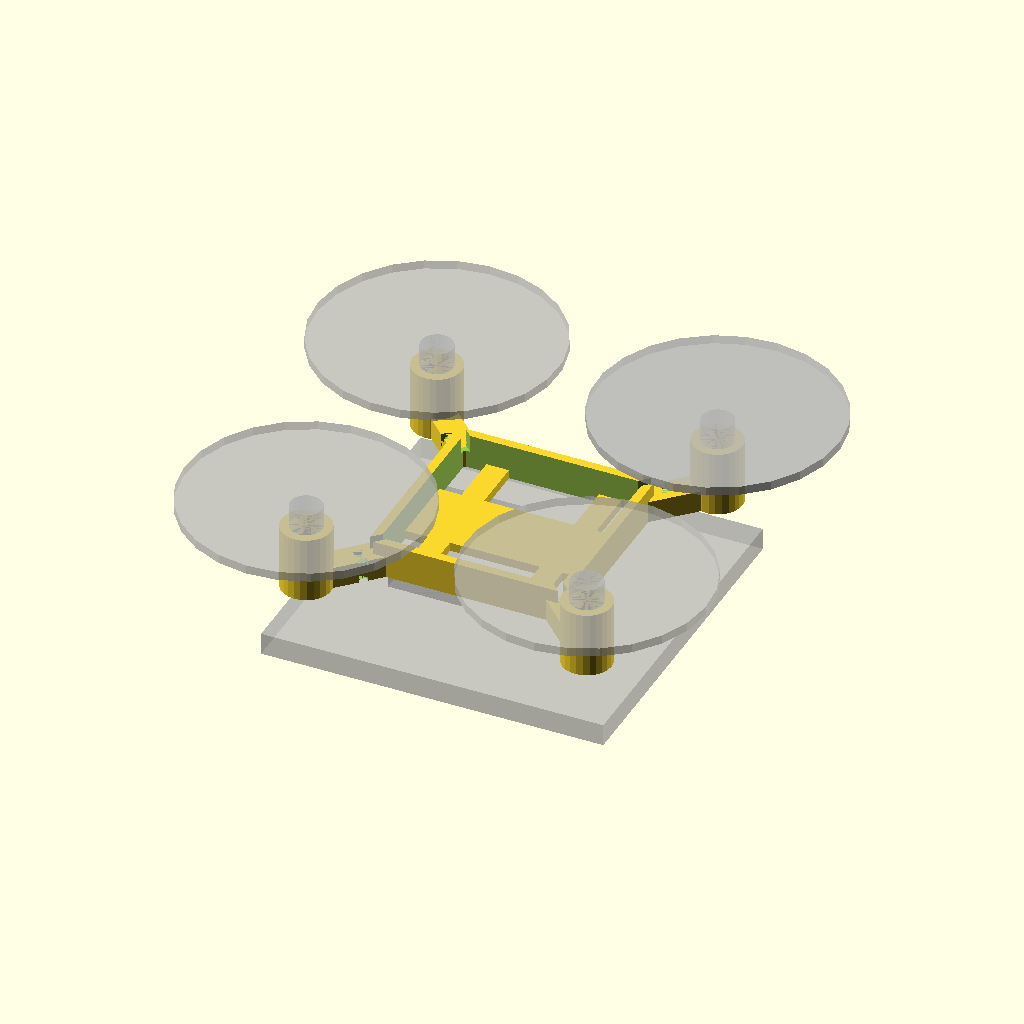
Cell 1: the model at its default parameters.
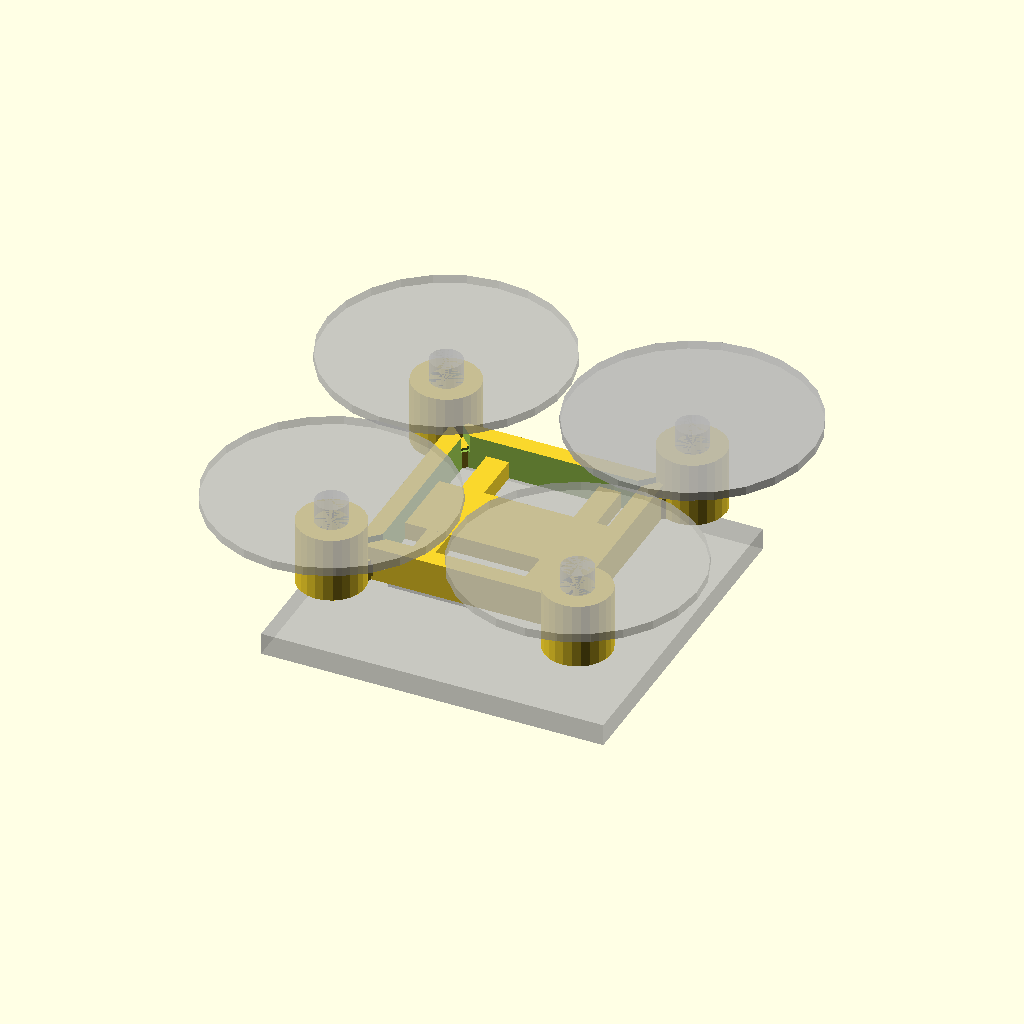
Cell 2: the same model with wallSize = 4.
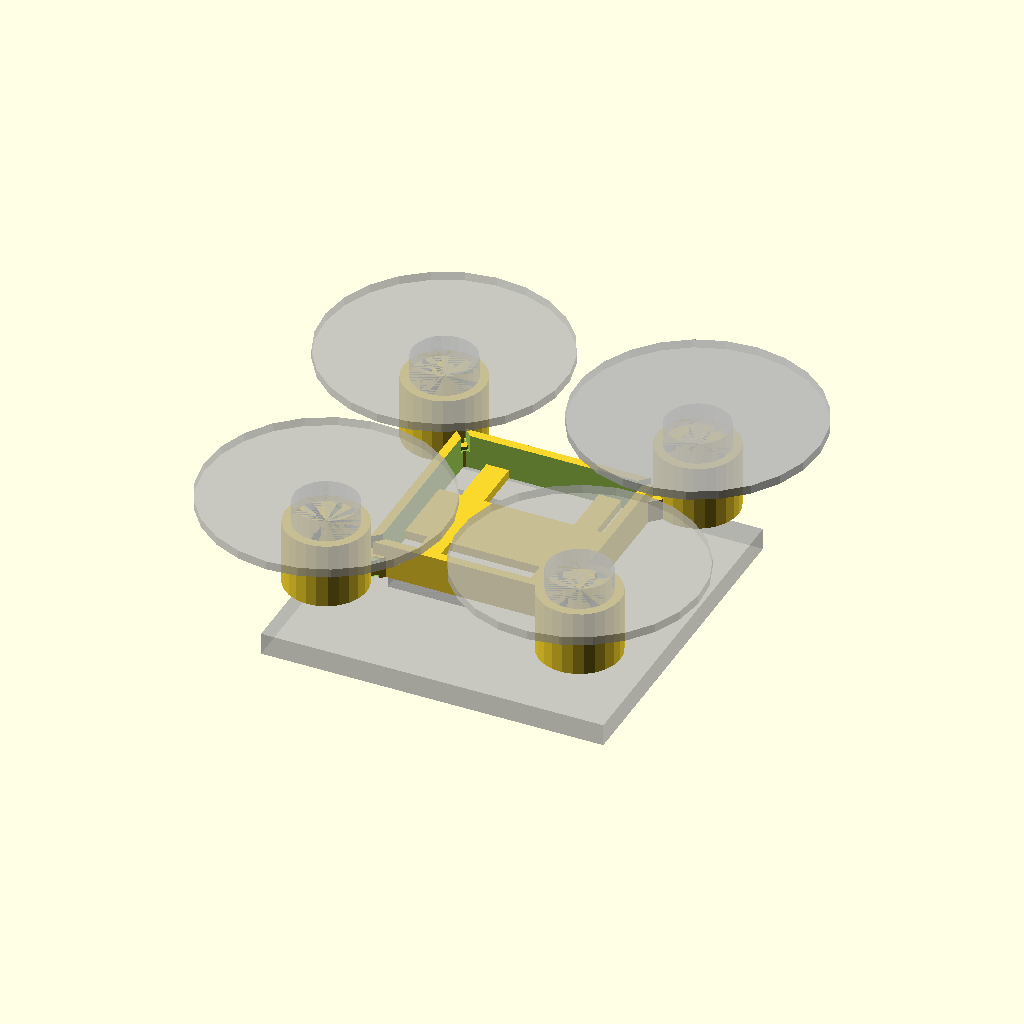
Cell 3 — motorDiameter set to 14.6, the other parameters unchanged.
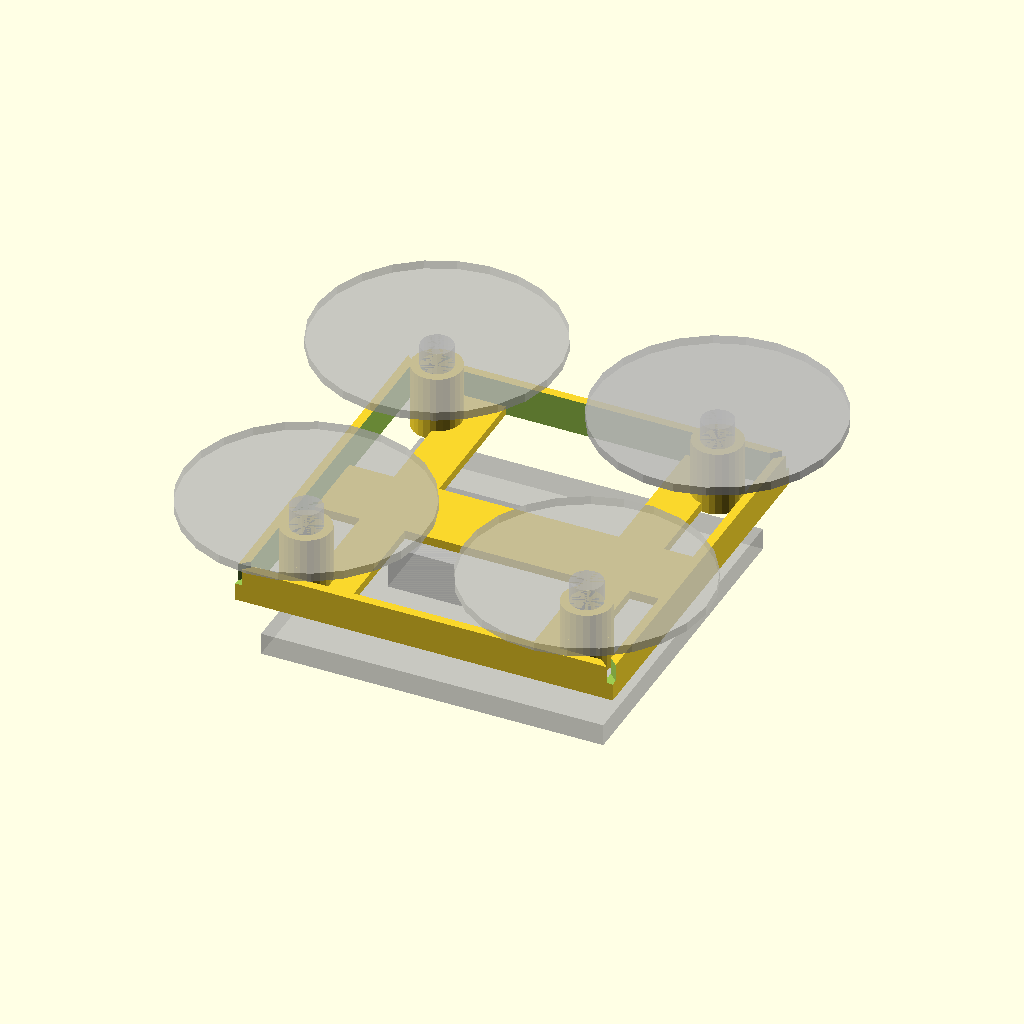
Cell 4: the same model with baseWidth = 82.
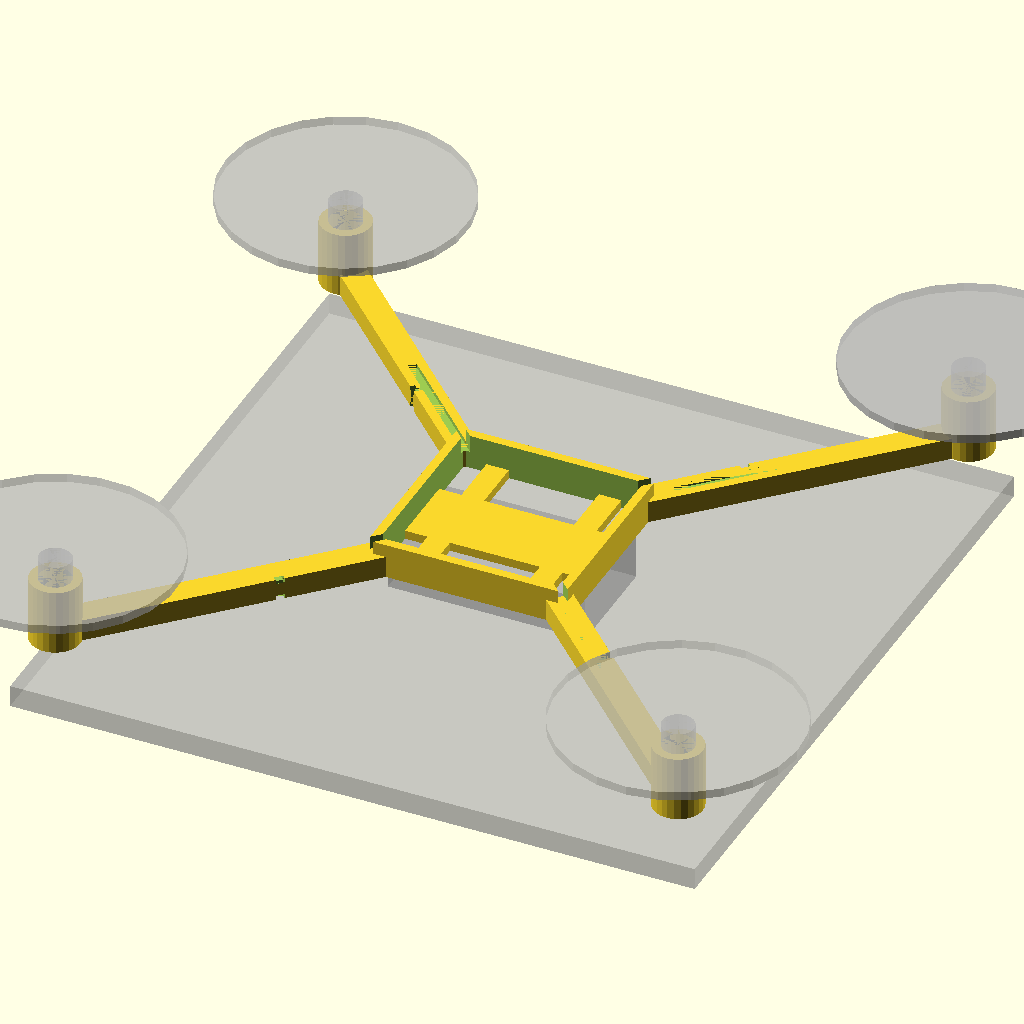
Cell 5: the same model with diameter = 156.
One fixed orthographic camera (rotation 55°, 0°, 25°; colour scheme Cornfield) for every cell.
Source of the model, Quadcopter/Copter.scad:
/*
 * Created by:
 * Thomas Buck <xythobuz@xythobuz.de> in April 2016
 *
 * Licensed under the
 * Creative Commons - Attribution - Share Alike license.
 *
 * Idea based on the "Parametric brushed micro quadcopter"
 * by "drkow" / Patrick Sapinski:
 * http://www.thingiverse.com/thing:843597
 */

// -----------------------------------------------------------

wallSize = 2;
armSize = 6;
motorDiameter = 7.3;
baseWidth = 41;
diameter = 78;
height = 5;
bodyHeight = 8;

motorHeight = 15;

wireWidth = 2;
wireHeight = 1;

// size of a Turnigy nano-tech 1S 750mAh LiPo
batteryWidth = 25;
batteryLength = 45;
batteryHeight = 10;

// Hubsan compatible propellers/motors
propeller = 55;
realMotorHeight = 20;

$fn = 25;

// -----------------------------------------------------------

baseLength = baseWidth + (2 * wallSize);
realBaseLength = 2 * sqrt(2 * (baseLength / 2) * (baseLength / 2));
armDiameter = motorDiameter + (wallSize * 2);
realDiameter = 2 * sqrt(2 * (diameter / 2) * (diameter / 2));
armLength = ((realDiameter - realBaseLength) / 2) - armDiameter;

// -----------------------------------------------------------

module arm() {
    difference() {
        // arm
        translate([0, -armSize / 2, 0])
            cube([armLength, armSize, height]);
        
        // wire grooves
        translate([armLength / 3, -wireWidth / 2, 0])
            cube([armLength * 2 / 3, wireWidth, wireHeight]);
        translate([armLength / 3, -wireWidth / 2, 0])
            cube([wireWidth, armSize, wireHeight]);
        translate([armLength / 3, armSize / 2 - wireHeight, -height / 2])
            cube([wireWidth, wireHeight, height * 2]);
        translate([armLength / 3, -wireWidth / 2, height - wireHeight])
            cube([wireWidth, armSize, wireHeight]);
        translate([-wireWidth, -wireWidth / 2, height - wireHeight])
            cube([armLength / 2, wireWidth, wireHeight]);
    }
    
    // motor mount
    translate([armLength + (armDiameter * 2 / 5), 0, 0])
    union() {
        difference() {
            // wall
            cylinder(d = armDiameter, h = motorHeight);
        
            // motor hole
            cylinder(d = motorDiameter, h = motorHeight);
            
            // wire groove
            translate([-(motorDiameter / 2) - (wallSize * 3 / 2), -wireWidth / 2, 0])
                cube([2 * wallSize, wireWidth, wireHeight]);
        }
        
        // visualize motors
        %cylinder(d = motorDiameter, h = realMotorHeight);
        
        // visualize propellers
        %translate([0, 0, realMotorHeight])
            cylinder(d = propeller, h = 2);
    }
}

// -----------------------------------------------------------

// visualize real diameter (print bed size)
%translate([-diameter / 2, -diameter / 2, -height - batteryHeight])
    cube([diameter, diameter, height]);

// four arms
rotate([0, 0, 45])
for (i = [0 : 90 : 360]) {
    rotate([0, 0, i])
        translate([realBaseLength / 2 - (wallSize * 11 / 7), 0, 0])
        arm();
}

difference() {
    // body
    translate([-baseLength / 2, -baseLength / 2, 0])
        cube([baseLength, baseLength, bodyHeight]);
    
    // space for flight control
    translate([-baseWidth / 2, -baseWidth / 2, -bodyHeight / 2])
        cube([baseWidth, baseWidth, bodyHeight * 2]);
    
    // wire grooves
    for (i = [0 : 3]) {
        a = (i % 2) ? 1 : -1;
        b = (i < 2) ? 1 : -1;
        translate([a * (baseWidth + wallSize) / 2
                        - ((a == 1) ? (
                            (b == 1) ? wallSize / 2 : wallSize / 2)
                        : 0),
                    b * (baseWidth + wallSize) / 2
                        - ((a == 1) ? (
                            (b == 1) ? wallSize / 2 : -wallSize / 2)
                        : 0),
                    height - wireHeight])
            rotate([0, 0, a * b * 45])
            translate([-wallSize, -wireWidth / 2, 0])
            cube([wallSize * 3, wireWidth, bodyHeight]);
    }
}

// battery holder / bottom part
union() {
    translate([-baseWidth / 2, -batteryWidth / 3, 0])
        cube([baseWidth, batteryWidth * 2 / 3, wallSize]);

    translate([baseWidth / 4, batteryWidth / 3, 0])
        cube([baseWidth / 8, (baseWidth - batteryWidth * 2 / 3) / 2, wallSize]);
    
    translate([-baseWidth * 6 / 16, batteryWidth / 3, 0])
        cube([baseWidth / 8, (baseWidth - batteryWidth * 2 / 3) / 2, wallSize]);
    
    translate([baseWidth / 4, - batteryWidth / 2 - (baseWidth - batteryWidth) / 2, 0])
        cube([baseWidth / 8, (baseWidth - batteryWidth * 2 / 3) / 2, wallSize]);
    
    translate([-baseWidth * 6 / 16, - batteryWidth / 2 - (baseWidth - batteryWidth) / 2, 0])
        cube([baseWidth / 8, (baseWidth - batteryWidth * 2 / 3) / 2, wallSize]);
}

// visualize battery
%translate([-batteryLength / 2, -batteryWidth / 2, -batteryHeight])
    cube([batteryLength, batteryWidth, batteryHeight]);
Customizer parameters (derived from the source; name, type, default, range or options):
wallSize: number, default 2
armSize: number, default 6
motorDiameter: number, default 7.3
baseWidth: number, default 41
diameter: number, default 78
height: number, default 5
bodyHeight: number, default 8
motorHeight: number, default 15
wireWidth: number, default 2
wireHeight: number, default 1
batteryWidth: number, default 25
batteryLength: number, default 45
batteryHeight: number, default 10
propeller: number, default 55
realMotorHeight: number, default 20
